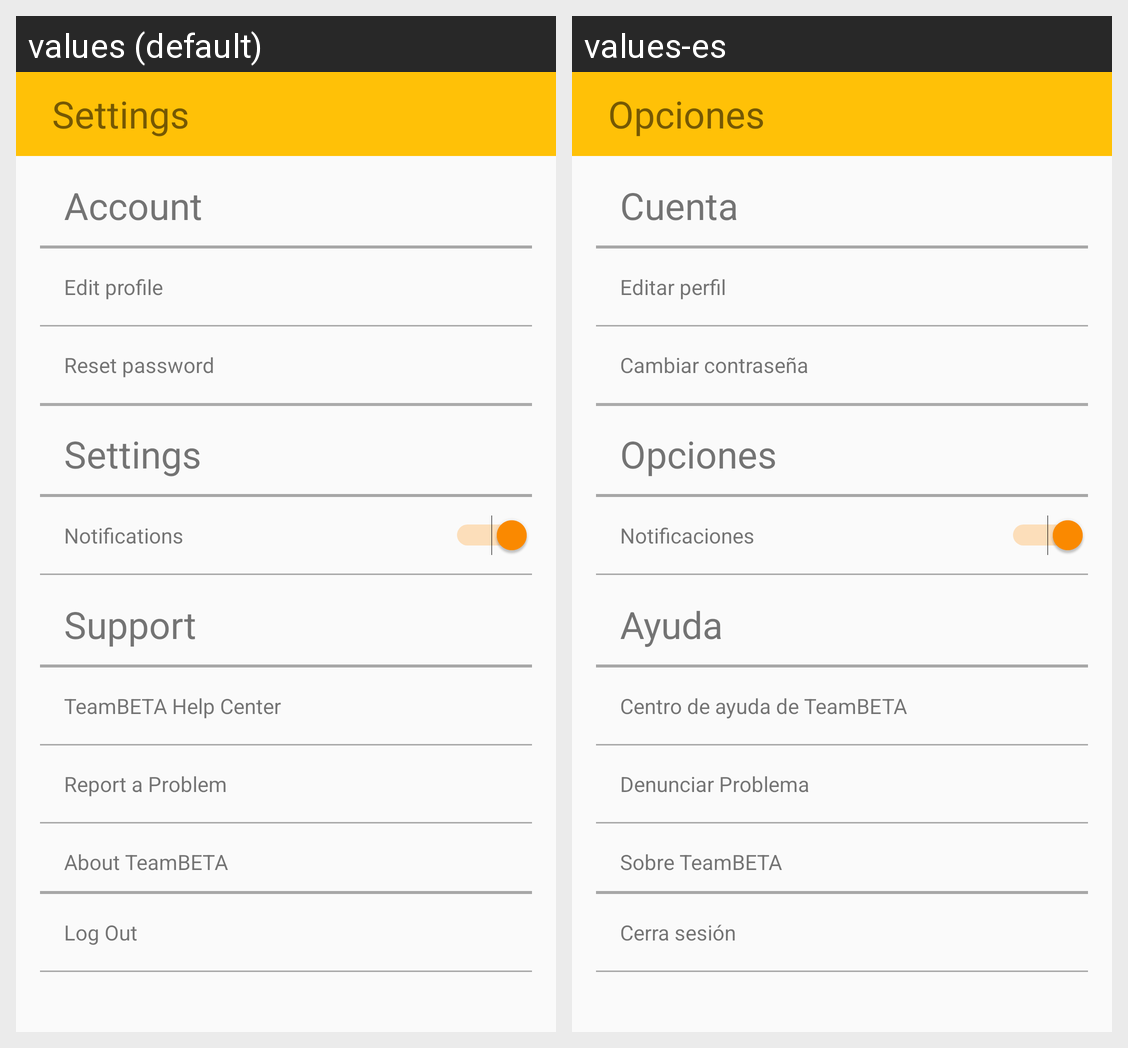

Here is an Android app screen in its default locale and in the app's own translations. Write out the translated-string differences for the strings that appear on this screen.
Android screen res/layout/fragment_start_settings.xml rendered under 2 locales, left to right: values (default), values-es. Device: Nexus 5 (rendered at 1080×1920; each locale shown at half size, 540×960, under a caption strip naming it); theme AppTheme.
Strings drawn on this screen, with the default value and each locale's value (text and hints the layout hard-codes, and strings that could not be matched under every locale, appear in the picture but are not listed):

settings
  values: Settings
  values-es: Opciones

account
  values: Account
  values-es: Cuenta

edit_profile
  values: Edit profile
  values-es: Editar perfil

reset_password
  values: Reset password
  values-es: Cambiar contraseña

notifications
  values: Notifications
  values-es: Notificaciones

support
  values: Support
  values-es: Ayuda

monks_help_center
  values: TeamBETA Help Center
  values-es: Centro de ayuda de TeamBETA 

report_problem
  values: Report a Problem
  values-es: Denunciar Problema

about_us
  values: About TeamBETA
  values-es: Sobre TeamBETA

log_out
  values: Log Out
  values-es: Cerra sesión
